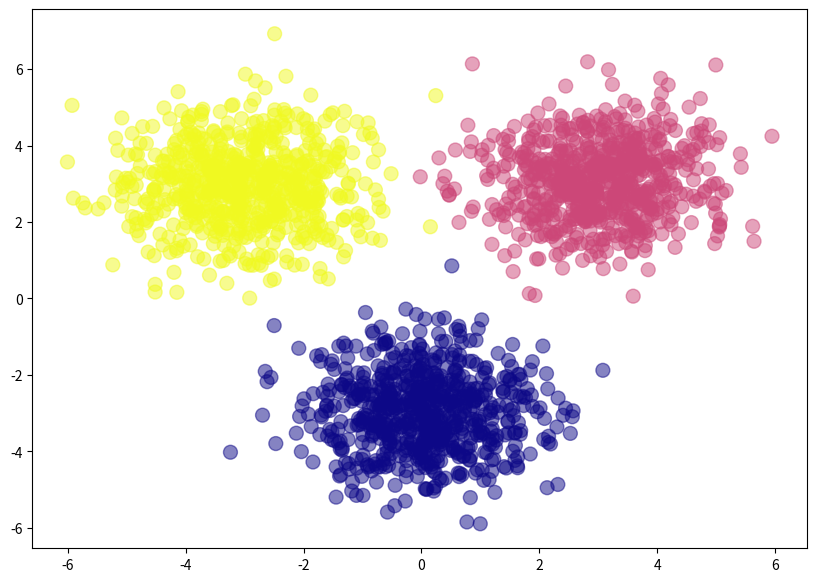

Write the Python code that produced this figure.
import numpy as np
import matplotlib.pyplot as plt

def sigmoid(x):
    return 1/(1+np.exp(-x))

def sigmoid_der(x):
    return sigmoid(x) *(1-sigmoid (x))

def softmax(A):
    expA = np.exp(A)
    return expA / expA.sum(axis=1, keepdims=True)


def neural_network(training_inputs, hidden_weights, hidden_bias, output_weights, output_bias, one_hot_labels):
    error_cost = []

    for epoch in range(100):
    ############# feedforward

        # Phase 1
        zeta_hidden = np.dot(training_inputs, hidden_weights) + hidden_bias
        activation_hidden = sigmoid(zeta_hidden)

        # Phase 2
        zeta_output = np.dot(activation_hidden, output_weights) + output_bias
        activation_output = softmax(zeta_output)

    ########## Back Propagation

    ########## Phase 1

        dcost_dzeta_output = activation_output - one_hot_labels
        dzeta_output_doutput_weights = activation_hidden

        dcost_output_weights = np.dot(dzeta_output_doutput_weights.T, dcost_dzeta_output)

        dcost_output_bias = dcost_dzeta_output

    ########## Phases 2

        dzeta_output_dactivation_hidden = output_weights
        dcost_dactivation_hidden = np.dot(dcost_dzeta_output , dzeta_output_dactivation_hidden.T)
        dactivation_hidden_dzeta_hidden = sigmoid_der(zeta_hidden)
        dzeta_hidden_dhidden_weights = training_inputs
        dcost_hidden_weights = np.dot(dzeta_hidden_dhidden_weights.T, dactivation_hidden_dzeta_hidden * dcost_dactivation_hidden)

        dcost_hidden_bias = dcost_dactivation_hidden * dactivation_hidden_dzeta_hidden

        # Update Weights ================

        hidden_weights -= lr * dcost_hidden_weights
        hidden_bias -= lr * dcost_hidden_bias.sum(axis=0)

        output_weights -= lr * dcost_output_weights
        output_bias -= lr * dcost_output_bias.sum(axis=0)

        if epoch % 200 == 0:
            loss = np.sum(-one_hot_labels * np.log(activation_output))
            print('Loss function value: ', loss)
            error_cost.append(loss)


if __name__ == "__main__":

    np.random.seed(42)

    cat_images = np.random.randn(700, 2) + np.array([0, -3])
    mouse_images = np.random.randn(700, 2) + np.array([3, 3])
    dog_images = np.random.randn(700, 2) + np.array([-3, 3])

    # print(cat_images)
    # print(np.array([0,-3]))

    training_inputs = np.vstack([cat_images, mouse_images, dog_images])

    labels = np.array([0]*700 + [1]*700 + [2]*700)

    one_hot_labels = np.zeros((2100, 3))
    # print(one_hot_labels)

    for i in range(2100):
        one_hot_labels[i, labels[i]] = 1

    print("after transform", one_hot_labels)

    plt.figure(figsize=(10,7))
    plt.scatter(training_inputs[:,0], training_inputs[:,1], c=labels, cmap='plasma', s=100, alpha=0.5)
    #plt.show()

    instances = training_inputs.shape[0]
    attributes = training_inputs.shape[1]
    print('instances', instances) #how many (3,000 something)
    print('attributes', attributes) #64

    #print('feature set', training_inputs);
    hidden_nodes = 4
    output_labels = 3

    hidden_weights = np.random.rand(attributes,hidden_nodes)
    hidden_bias = np.random.randn(hidden_nodes)

    output_weights = np.random.rand(hidden_nodes,output_labels)
    output_bias = np.random.randn(output_labels)
    lr = 10e-4

    print('before')
    neural_network(training_inputs, hidden_weights, hidden_bias, output_weights, output_bias, one_hot_labels)